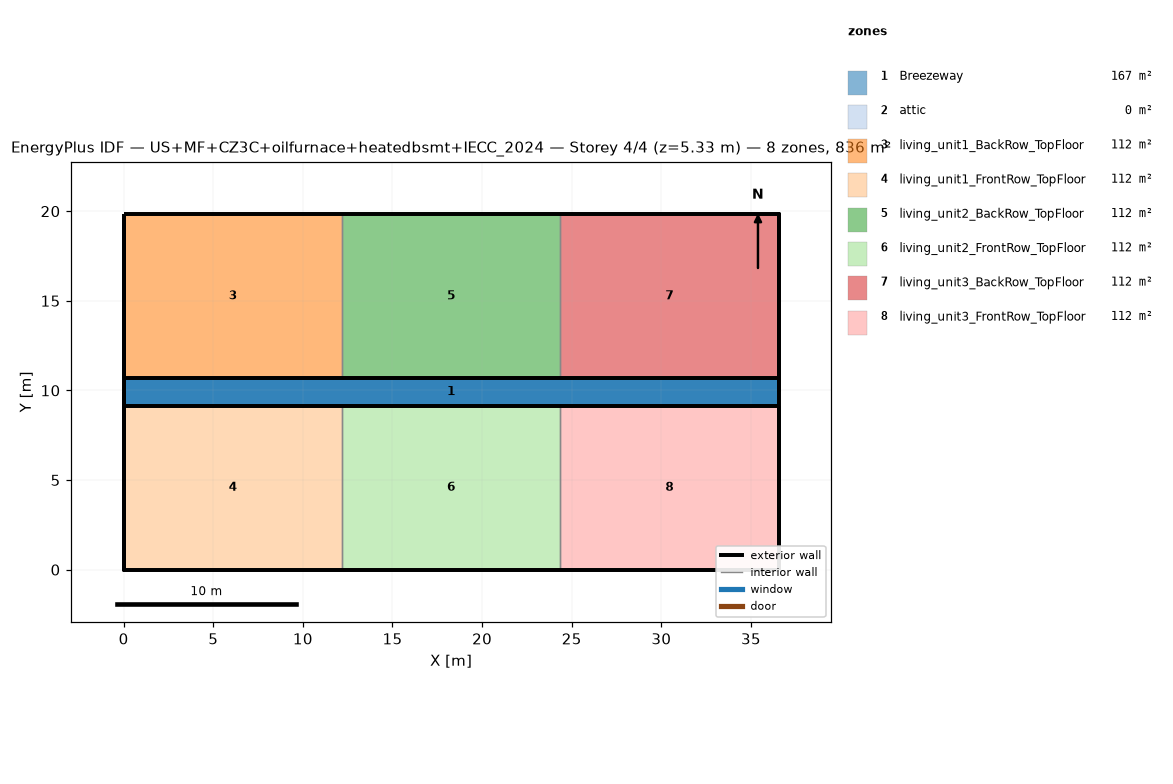
=== STOREY PLAN SPEC (per zone: floor XY polygon, exterior-wall plan segments, windows/doors) ===
zone 1: Breezeway  (167.0 m²)
  floor: (36.54, 9.16) (0.00, 9.16) (0.00, 10.68) (36.54, 10.68)
  floor: (36.54, 9.16) (0.00, 9.16) (0.00, 10.68) (36.54, 10.68)
  floor: (36.54, 9.16) (0.00, 9.16) (0.00, 10.68) (36.54, 10.68)
zone 2: attic  (0.0 m²)
  exterior wall: (36.54, 0.00) – (36.54, 19.84) – (36.54, 9.92)  [29.8 m]
  exterior wall: (0.00, 19.84) – (0.00, 0.00) – (0.00, 9.92)  [29.8 m]
zone 3: living_unit1_BackRow_TopFloor  (111.5 m²)
  floor: (12.18, 10.68) (0.00, 10.68) (0.00, 19.84) (12.18, 19.84)
  exterior wall: (12.18, 19.84) – (0.00, 19.84)  [12.2 m]
  exterior wall: (0.00, 19.84) – (0.00, 10.68)  [9.2 m]
  exterior wall: (0.00, 10.68) – (12.18, 10.68)  [12.2 m]
  interior walls: 1
zone 4: living_unit1_FrontRow_TopFloor  (111.5 m²)
  floor: (12.18, 0.00) (0.00, 0.00) (0.00, 9.16) (12.18, 9.16)
  exterior wall: (0.00, 0.00) – (12.18, 0.00)  [12.2 m]
  exterior wall: (0.00, 9.16) – (0.00, 0.00)  [9.2 m]
  exterior wall: (12.18, 9.16) – (0.00, 9.16)  [12.2 m]
  interior walls: 1
zone 5: living_unit2_BackRow_TopFloor  (111.5 m²)
  floor: (24.36, 10.68) (12.18, 10.68) (12.18, 19.84) (24.36, 19.84)
  exterior wall: (12.18, 10.68) – (24.36, 10.68)  [12.2 m]
  exterior wall: (24.36, 19.84) – (12.18, 19.84)  [12.2 m]
  interior walls: 2
zone 6: living_unit2_FrontRow_TopFloor  (111.5 m²)
  floor: (24.36, 0.00) (12.18, 0.00) (12.18, 9.16) (24.36, 9.16)
  exterior wall: (12.18, 0.00) – (24.36, 0.00)  [12.2 m]
  exterior wall: (24.36, 9.16) – (12.18, 9.16)  [12.2 m]
  interior walls: 2
zone 7: living_unit3_BackRow_TopFloor  (111.5 m²)
  floor: (36.54, 10.68) (24.36, 10.68) (24.36, 19.84) (36.54, 19.84)
  exterior wall: (36.54, 10.68) – (36.54, 19.84)  [9.2 m]
  exterior wall: (36.54, 19.84) – (24.36, 19.84)  [12.2 m]
  exterior wall: (24.36, 10.68) – (36.54, 10.68)  [12.2 m]
  interior walls: 1
zone 8: living_unit3_FrontRow_TopFloor  (111.5 m²)
  floor: (36.54, 0.00) (24.36, 0.00) (24.36, 9.16) (36.54, 9.16)
  exterior wall: (24.36, 0.00) – (36.54, 0.00)  [12.2 m]
  exterior wall: (36.54, 0.00) – (36.54, 9.16)  [9.2 m]
  exterior wall: (36.54, 9.16) – (24.36, 9.16)  [12.2 m]
  interior walls: 1

=== DERIVED (storey summary) ===
Building: US+MF+CZ3C+oilfurnace+heatedbsmt+IECC_2024
Storey: 4 of 4  (floor level z = 5.33 m)
Storey gross floor area: 836.2 m²
Zones on this storey: 8
  - Breezeway: floor 167.0 m²
  - attic: floor 0.0 m²; exterior wall 59.5 m (81.9 m²); WWR 0.0%
  - living_unit1_BackRow_TopFloor: floor 111.5 m²; exterior wall 33.5 m (86.9 m²); WWR 0.0%
  - living_unit1_FrontRow_TopFloor: floor 111.5 m²; exterior wall 33.5 m (86.9 m²); WWR 0.0%
  - living_unit2_BackRow_TopFloor: floor 111.5 m²; exterior wall 24.4 m (63.1 m²); WWR 0.0%
  - living_unit2_FrontRow_TopFloor: floor 111.5 m²; exterior wall 24.4 m (63.1 m²); WWR 0.0%
  - living_unit3_BackRow_TopFloor: floor 111.5 m²; exterior wall 33.5 m (86.9 m²); WWR 0.0%
  - living_unit3_FrontRow_TopFloor: floor 111.5 m²; exterior wall 33.5 m (86.9 m²); WWR 0.0%
Zone adjacency (shared interzone walls):
  - living_unit1_BackRow_TopFloor ↔ living_unit2_BackRow_TopFloor
  - living_unit1_FrontRow_TopFloor ↔ living_unit2_FrontRow_TopFloor
  - living_unit2_BackRow_TopFloor ↔ living_unit3_BackRow_TopFloor
  - living_unit2_FrontRow_TopFloor ↔ living_unit3_FrontRow_TopFloor